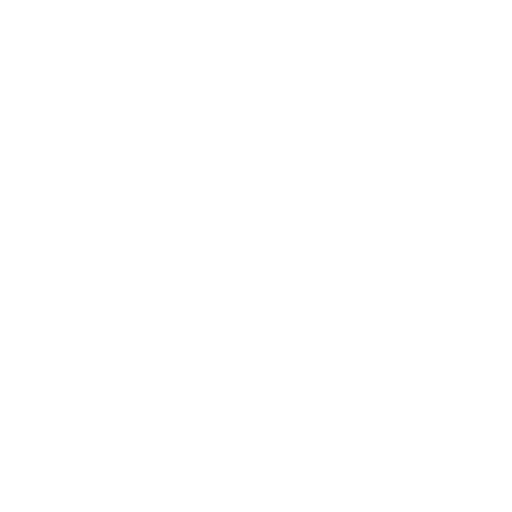
t = 0.00 s
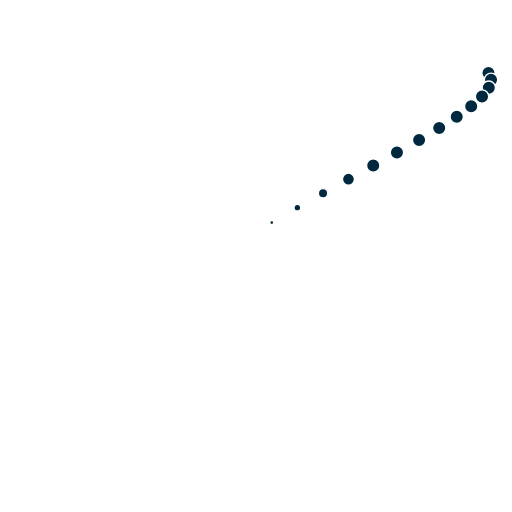
t = 0.31 s
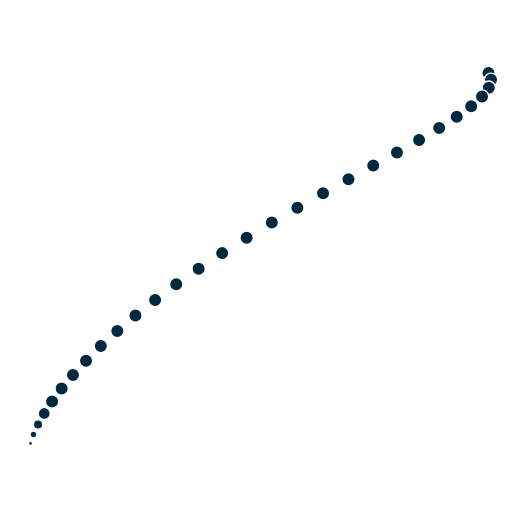
t = 0.63 s
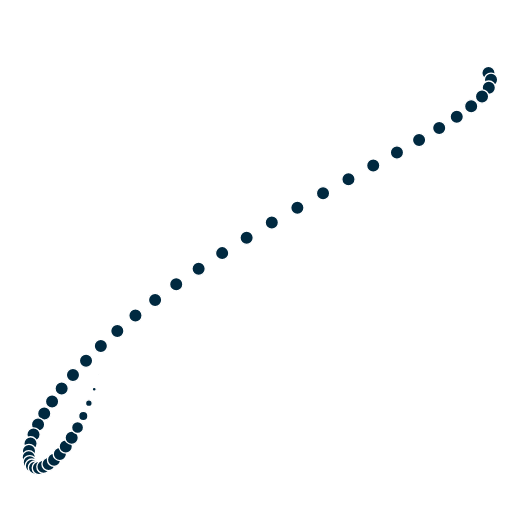
t = 0.95 s
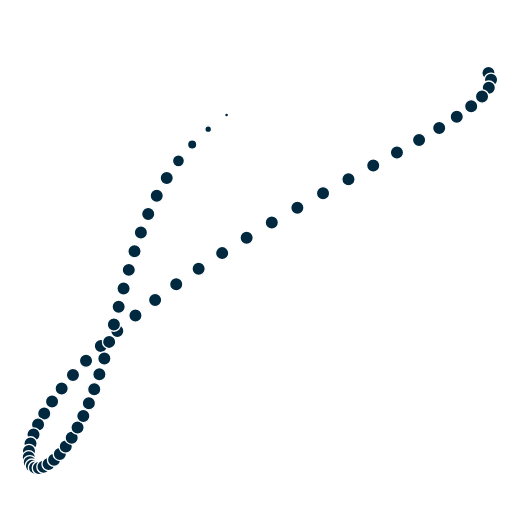
t = 1.27 s
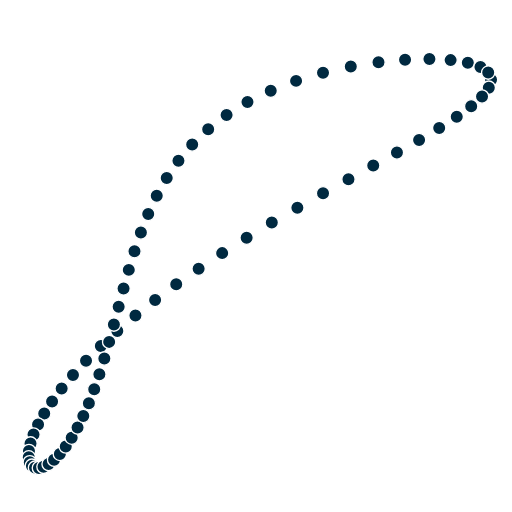
t = 1.58 s

The animated SVG that drew these frames (rendered in a browser with its animation timeline set to each time). Animation: 74 SMIL elements (animate=74); one cycle of 1.58 s.

<svg viewBox="0 0 464 464" xmlns="http://www.w3.org/2000/svg">
   
    <g id="analemma"
       transform="translate(-65.244 -32.609) scale(1.20744)" 
       style="stroke:#fff; fill:#002940;">

        <title>Analemma</title>
       
        <circle cx="420.656" cy="081.723"><animate attributeName="r" from="0" to="5" fill="freeze" begin="0020ms" dur="100ms" /></circle>
        <circle cx="422.582" cy="086.852"><animate attributeName="r" from="0" to="5" fill="freeze" begin="0040ms" dur="100ms" /></circle>
        <circle cx="420.898" cy="092.789"><animate attributeName="r" from="0" to="5" fill="freeze" begin="0060ms" dur="100ms" /></circle>
        <circle cx="415.832" cy="099.453"><animate attributeName="r" from="0" to="5" fill="freeze" begin="0080ms" dur="100ms" /></circle>
        <circle cx="407.695" cy="106.770"><animate attributeName="r" from="0" to="5" fill="freeze" begin="0100ms" dur="100ms" /></circle>
        <circle cx="396.852" cy="114.676"><animate attributeName="r" from="0" to="5" fill="freeze" begin="0120ms" dur="100ms" /></circle>
        <circle cx="383.684" cy="123.121"><animate attributeName="r" from="0" to="5" fill="freeze" begin="0140ms" dur="100ms" /></circle>
        <circle cx="368.590" cy="132.059"><animate attributeName="r" from="0" to="5" fill="freeze" begin="0160ms" dur="100ms" /></circle>
        <circle cx="351.961" cy="141.453"><animate attributeName="r" from="0" to="5" fill="freeze" begin="0180ms" dur="100ms" /></circle>
        <circle cx="334.176" cy="151.270"><animate attributeName="r" from="0" to="5" fill="freeze" begin="0200ms" dur="100ms" /></circle>
        <circle cx="315.578" cy="161.473"><animate attributeName="r" from="0" to="5" fill="freeze" begin="0220ms" dur="100ms" /></circle>
        <circle cx="296.496" cy="172.027"><animate attributeName="r" from="0" to="5" fill="freeze" begin="0240ms" dur="100ms" /></circle>
        <circle cx="277.227" cy="182.898"><animate attributeName="r" from="0" to="5" fill="freeze" begin="0260ms" dur="100ms" /></circle>
        <circle cx="258.031" cy="194.047"><animate attributeName="r" from="0" to="5" fill="freeze" begin="0280ms" dur="100ms" /></circle>
        <circle cx="239.148" cy="205.426"><animate attributeName="r" from="0" to="5" fill="freeze" begin="0300ms" dur="100ms" /></circle>
        <circle cx="220.785" cy="216.984"><animate attributeName="r" from="0" to="5" fill="freeze" begin="0320ms" dur="100ms" /></circle>
        <circle cx="203.121" cy="228.672"><animate attributeName="r" from="0" to="5" fill="freeze" begin="0340ms" dur="100ms" /></circle>
        <circle cx="186.301" cy="240.426"><animate attributeName="r" from="0" to="5" fill="freeze" begin="0360ms" dur="100ms" /></circle>
        <circle cx="170.457" cy="252.184"><animate attributeName="r" from="0" to="5" fill="freeze" begin="0380ms" dur="100ms" /></circle>
        <circle cx="155.691" cy="263.871"><animate attributeName="r" from="0" to="5" fill="freeze" begin="0400ms" dur="100ms" /></circle>
        <circle cx="142.090" cy="275.422"><animate attributeName="r" from="0" to="5" fill="freeze" begin="0420ms" dur="100ms" /></circle>
        <circle cx="129.715" cy="286.754"><animate attributeName="r" from="0" to="5" fill="freeze" begin="0440ms" dur="100ms" /></circle>
        <circle cx="118.609" cy="297.789"><animate attributeName="r" from="0" to="5" fill="freeze" begin="0460ms" dur="100ms" /></circle>
        <circle cx="108.805" cy="308.445"><animate attributeName="r" from="0" to="5" fill="freeze" begin="0480ms" dur="100ms" /></circle>
        <circle cx="100.313" cy="318.641"><animate attributeName="r" from="0" to="5" fill="freeze" begin="0500ms" dur="100ms" /></circle>
        <circle cx="093.129" cy="328.289"><animate attributeName="r" from="0" to="5" fill="freeze" begin="0520ms" dur="100ms" /></circle>
        <circle cx="087.234" cy="337.313"><animate attributeName="r" from="0" to="5" fill="freeze" begin="0540ms" dur="100ms" /></circle>
        <circle cx="082.605" cy="345.621"><animate attributeName="r" from="0" to="5" fill="freeze" begin="0560ms" dur="100ms" /></circle>
        <circle cx="079.191" cy="353.145"><animate attributeName="r" from="0" to="5" fill="freeze" begin="0580ms" dur="100ms" /></circle>
        <circle cx="076.934" cy="359.805"><animate attributeName="r" from="0" to="5" fill="freeze" begin="0600ms" dur="100ms" /></circle>
        <circle cx="075.770" cy="365.535"><animate attributeName="r" from="0" to="5" fill="freeze" begin="0620ms" dur="100ms" /></circle>
        <circle cx="075.617" cy="370.266"><animate attributeName="r" from="0" to="5" fill="freeze" begin="0640ms" dur="100ms" /></circle>
        <circle cx="076.387" cy="373.949"><animate attributeName="r" from="0" to="5" fill="freeze" begin="0660ms" dur="100ms" /></circle>
        <circle cx="077.984" cy="376.539"><animate attributeName="r" from="0" to="5" fill="freeze" begin="0680ms" dur="100ms" /></circle>
        <circle cx="080.301" cy="377.992"><animate attributeName="r" from="0" to="5" fill="freeze" begin="0700ms" dur="100ms" /></circle>
        <circle cx="083.234" cy="378.281"><animate attributeName="r" from="0" to="5" fill="freeze" begin="0720ms" dur="100ms" /></circle>
        <circle cx="086.672" cy="377.395"><animate attributeName="r" from="0" to="5" fill="freeze" begin="0740ms" dur="100ms" /></circle>
        <circle cx="090.508" cy="375.324"><animate attributeName="r" from="0" to="5" fill="freeze" begin="0760ms" dur="100ms" /></circle>
        <circle cx="094.637" cy="372.082"><animate attributeName="r" from="0" to="5" fill="freeze" begin="0780ms" dur="100ms" /></circle>
        <circle cx="098.961" cy="367.676"><animate attributeName="r" from="0" to="5" fill="freeze" begin="0800ms" dur="100ms" /></circle>
        <circle cx="103.387" cy="362.141"><animate attributeName="r" from="0" to="5" fill="freeze" begin="0820ms" dur="100ms" /></circle>
        <circle cx="107.840" cy="355.516"><animate attributeName="r" from="0" to="5" fill="freeze" begin="0840ms" dur="100ms" /></circle>
        <circle cx="112.246" cy="347.848"><animate attributeName="r" from="0" to="5" fill="freeze" begin="0860ms" dur="100ms" /></circle>
        <circle cx="116.559" cy="339.188"><animate attributeName="r" from="0" to="5" fill="freeze" begin="0880ms" dur="100ms" /></circle>
        <circle cx="120.738" cy="329.609"><animate attributeName="r" from="0" to="5" fill="freeze" begin="0900ms" dur="100ms" /></circle>
        <circle cx="124.762" cy="319.184"><animate attributeName="r" from="0" to="5" fill="freeze" begin="0920ms" dur="100ms" /></circle>
        <circle cx="128.625" cy="307.984"><animate attributeName="r" from="0" to="5" fill="freeze" begin="0940ms" dur="100ms" /></circle>
        <circle cx="132.348" cy="296.098"><animate attributeName="r" from="0" to="5" fill="freeze" begin="0960ms" dur="100ms" /></circle>
        <circle cx="135.961" cy="283.609"><animate attributeName="r" from="0" to="5" fill="freeze" begin="0980ms" dur="100ms" /></circle>
        <circle cx="139.520" cy="270.613"><animate attributeName="r" from="0" to="5" fill="freeze" begin="1000ms" dur="100ms" /></circle>
        <circle cx="143.094" cy="257.207"><animate attributeName="r" from="0" to="5" fill="freeze" begin="1020ms" dur="100ms" /></circle>
        <circle cx="146.781" cy="243.488"><animate attributeName="r" from="0" to="5" fill="freeze" begin="1040ms" dur="100ms" /></circle>
        <circle cx="150.699" cy="229.563"><animate attributeName="r" from="0" to="5" fill="freeze" begin="1060ms" dur="100ms" /></circle>
        <circle cx="154.977" cy="215.531"><animate attributeName="r" from="0" to="5" fill="freeze" begin="1080ms" dur="100ms" /></circle>
        <circle cx="159.781" cy="201.504"><animate attributeName="r" from="0" to="5" fill="freeze" begin="1100ms" dur="100ms" /></circle>
        <circle cx="165.281" cy="187.594"><animate attributeName="r" from="0" to="5" fill="freeze" begin="1120ms" dur="100ms" /></circle>
        <circle cx="171.676" cy="173.918"><animate attributeName="r" from="0" to="5" fill="freeze" begin="1140ms" dur="100ms" /></circle>
        <circle cx="179.168" cy="160.594"><animate attributeName="r" from="0" to="5" fill="freeze" begin="1160ms" dur="100ms" /></circle>
        <circle cx="187.973" cy="147.742"><animate attributeName="r" from="0" to="5" fill="freeze" begin="1180ms" dur="100ms" /></circle>
        <circle cx="198.289" cy="135.496"><animate attributeName="r" from="0" to="5" fill="freeze" begin="1200ms" dur="100ms" /></circle>
        <circle cx="210.293" cy="123.977"><animate attributeName="r" from="0" to="5" fill="freeze" begin="1220ms" dur="100ms" /></circle>
        <circle cx="224.105" cy="113.316"><animate attributeName="r" from="0" to="5" fill="freeze" begin="1240ms" dur="100ms" /></circle>
        <circle cx="239.777" cy="103.641"><animate attributeName="r" from="0" to="5" fill="freeze" begin="1260ms" dur="100ms" /></circle>
        <circle cx="257.234" cy="095.066"><animate attributeName="r" from="0" to="5" fill="freeze" begin="1280ms" dur="100ms" /></circle>
        <circle cx="276.258" cy="087.711"><animate attributeName="r" from="0" to="5" fill="freeze" begin="1300ms" dur="100ms" /></circle>
        <circle cx="296.473" cy="081.656"><animate attributeName="r" from="0" to="5" fill="freeze" begin="1320ms" dur="100ms" /></circle>
        <circle cx="317.320" cy="076.973"><animate attributeName="r" from="0" to="5" fill="freeze" begin="1340ms" dur="100ms" /></circle>
        <circle cx="338.113" cy="073.691"><animate attributeName="r" from="0" to="5" fill="freeze" begin="1360ms" dur="100ms" /></circle>
        <circle cx="358.055" cy="071.820"><animate attributeName="r" from="0" to="5" fill="freeze" begin="1380ms" dur="100ms" /></circle>
        <circle cx="376.348" cy="071.320"><animate attributeName="r" from="0" to="5" fill="freeze" begin="1400ms" dur="100ms" /></circle>
        <circle cx="392.250" cy="072.129"><animate attributeName="r" from="0" to="5" fill="freeze" begin="1420ms" dur="100ms" /></circle>
        <circle cx="405.160" cy="074.164"><animate attributeName="r" from="0" to="5" fill="freeze" begin="1440ms" dur="100ms" /></circle>
        <circle cx="414.641" cy="077.320"><animate attributeName="r" from="0" to="5" fill="freeze" begin="1460ms" dur="100ms" /></circle>
        <circle cx="420.457" cy="081.496"><animate attributeName="r" from="0" to="5" fill="freeze" begin="1480ms" dur="100ms" /></circle>
    </g>
</svg>